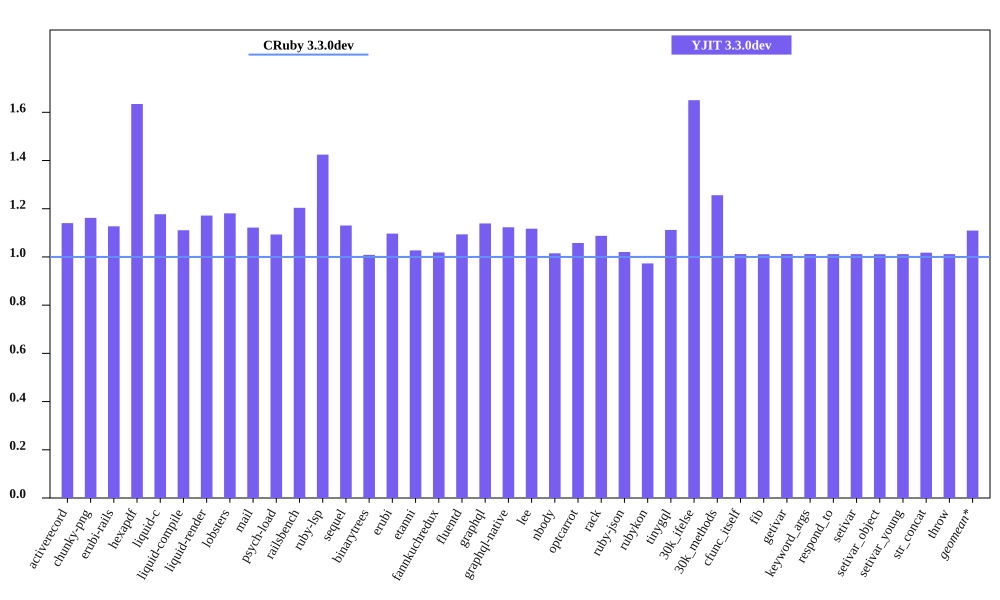

The table this chart was drawn from, first rows:
bench, CRuby 3.3.0dev mem (MiB), YJIT 3.3.0dev mem (MiB), Inline Code, Outlined Code, YJIT Mem overhead
activerecord, 40.89, 46.62, 2, 2
chunky-png, 44.08, 51.23, 1, 1
erubi-rails, 84.94, 95.73, 3, 3
hexapdf, 168.2, 274.9, 3, 2
liquid-c, 27.43, 32.3, 1, 1
liquid-compile, 23.66, 26.28, 1, 1
liquid-render, 26.08, 30.55, 1, 1
lobsters, 273.3, 322.7, 12, 10
mail, 43.07, 48.32, 2, 1
psych-load, 26.63, 29.11, 1, 1
railsbench, 83.48, 100.5, 4, 4
ruby-lsp, 88.07, 125.4, 9, 7
sequel, 28.7, 32.44, 1, 1
binarytrees, 17.56, 17.71, 1, 1
erubi, 21.11, 23.15, 1, 1
etanni, 15.1, 15.51, 1, 1
fannkuchredux, 11.93, 12.16, 1, 1
fluentd, 580.2, 634.6, 1, 1
graphql, 31.08, 35.39, 1, 1
graphql-native, 28.3, 31.79, 1, 1
lee, 25.97, 29.02, 1, 1
nbody, 11.99, 12.17, 1, 1
optcarrot, 53.32, 56.41, 1, 1
rack, 21.76, 23.66, 1, 1
ruby-json, 13.04, 13.31, 1, 1
rubykon, 41.15, 40.05, 1, 1
tinygql, 19.7, 21.91, 1, 1
30k_ifelse, 52.4, 86.47, 8, 7
30k_methods, 40.81, 51.26, 3, 3
cfunc_itself, 12.05, 12.19, 1, 1
fib, 12.05, 12.18, 1, 1
getivar, 12.05, 12.19, 1, 1
keyword_args, 12.05, 12.19, 1, 1
respond_to, 12.06, 12.2, 1, 1
setivar, 12.05, 12.19, 1, 1
setivar_object, 12.05, 12.18, 1, 1
setivar_young, 12.05, 12.19, 1, 1
str_concat, 37.98, 38.66, 1, 1
throw, 12.05, 12.19, 1, 1
